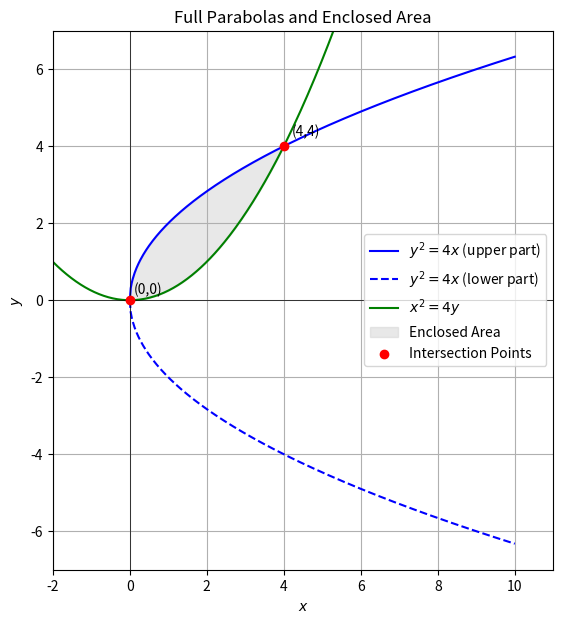

Recreate this plot in Python.
import numpy as np
import matplotlib.pyplot as plt

# Define the functions for the two curves
def curve1_y_positive(x):
    return 2 * np.sqrt(x)  # For y^2 = 4x, y = +2*sqrt(x)

def curve1_y_negative(x):
    return -2 * np.sqrt(x) # For y^2 = 4x, y = -2*sqrt(x)

def curve2_y(x):
    return x**2 / 4  # For x^2 = 4y, y = x^2 / 4

# Define the range for x
# For y^2 = 4x, x must be non-negative.
x_parabola1 = np.linspace(0, 10, 400) # Extend range to show more of the parabola opening right

# For x^2 = 4y, x can be any real number.
x_parabola2 = np.linspace(-6, 6, 400) # Extend range to show more of the parabola opening up

# Calculate y values for each curve
y1_positive = curve1_y_positive(x_parabola1)
y1_negative = curve1_y_negative(x_parabola1)
y2 = curve2_y(x_parabola2)

# Plotting the curves
plt.figure(figsize=(9, 7))

# Plot y^2 = 4x (full parabola)
plt.plot(x_parabola1, y1_positive, color='blue', label='$y^2 = 4x$ (upper part)')
plt.plot(x_parabola1, y1_negative, color='blue', linestyle='--', label='$y^2 = 4x$ (lower part)')

# Plot x^2 = 4y (full parabola)
plt.plot(x_parabola2, y2, color='green', label='$x^2 = 4y$')

# Shade the enclosed area between (0,0) and (4,4)
x_fill = np.linspace(0, 4, 100)
y_upper_bound = 2 * np.sqrt(x_fill)
y_lower_bound = x_fill**2 / 4
plt.fill_between(x_fill, y_upper_bound, y_lower_bound, color='lightgray', alpha=0.5, label='Enclosed Area')

# Add intersection points
intersection_x = [0, 4]
intersection_y = [0, 4]
plt.scatter(intersection_x, intersection_y, color='red', zorder=5, label='Intersection Points')
plt.text(0.1, 0.1, '(0,0)', fontsize=10, verticalalignment='bottom')
plt.text(4.2, 4.2, '(4,4)', fontsize=10, verticalalignment='bottom')

# Add labels and title
plt.xlabel('$x$')
plt.ylabel('$y$')
plt.title('Full Parabolas and Enclosed Area')
plt.legend()
plt.grid(True)
plt.axhline(0, color='black',linewidth=0.5)
plt.axvline(0, color='black',linewidth=0.5)
plt.xlim(-2, 11) # Adjusted x-limit to show more of y^2=4x
plt.ylim(-7, 7)  # Adjusted y-limit to show more of both parabolas
plt.gca().set_aspect('equal', adjustable='box')

# Show the plot
plt.savefig("full_parabolas_enclosed_area.png")
plt.show()

print("Figure saved as full_parabolas_enclosed_area.png")
print(f"The calculated enclosed area is: {16/3:.2f} square units")